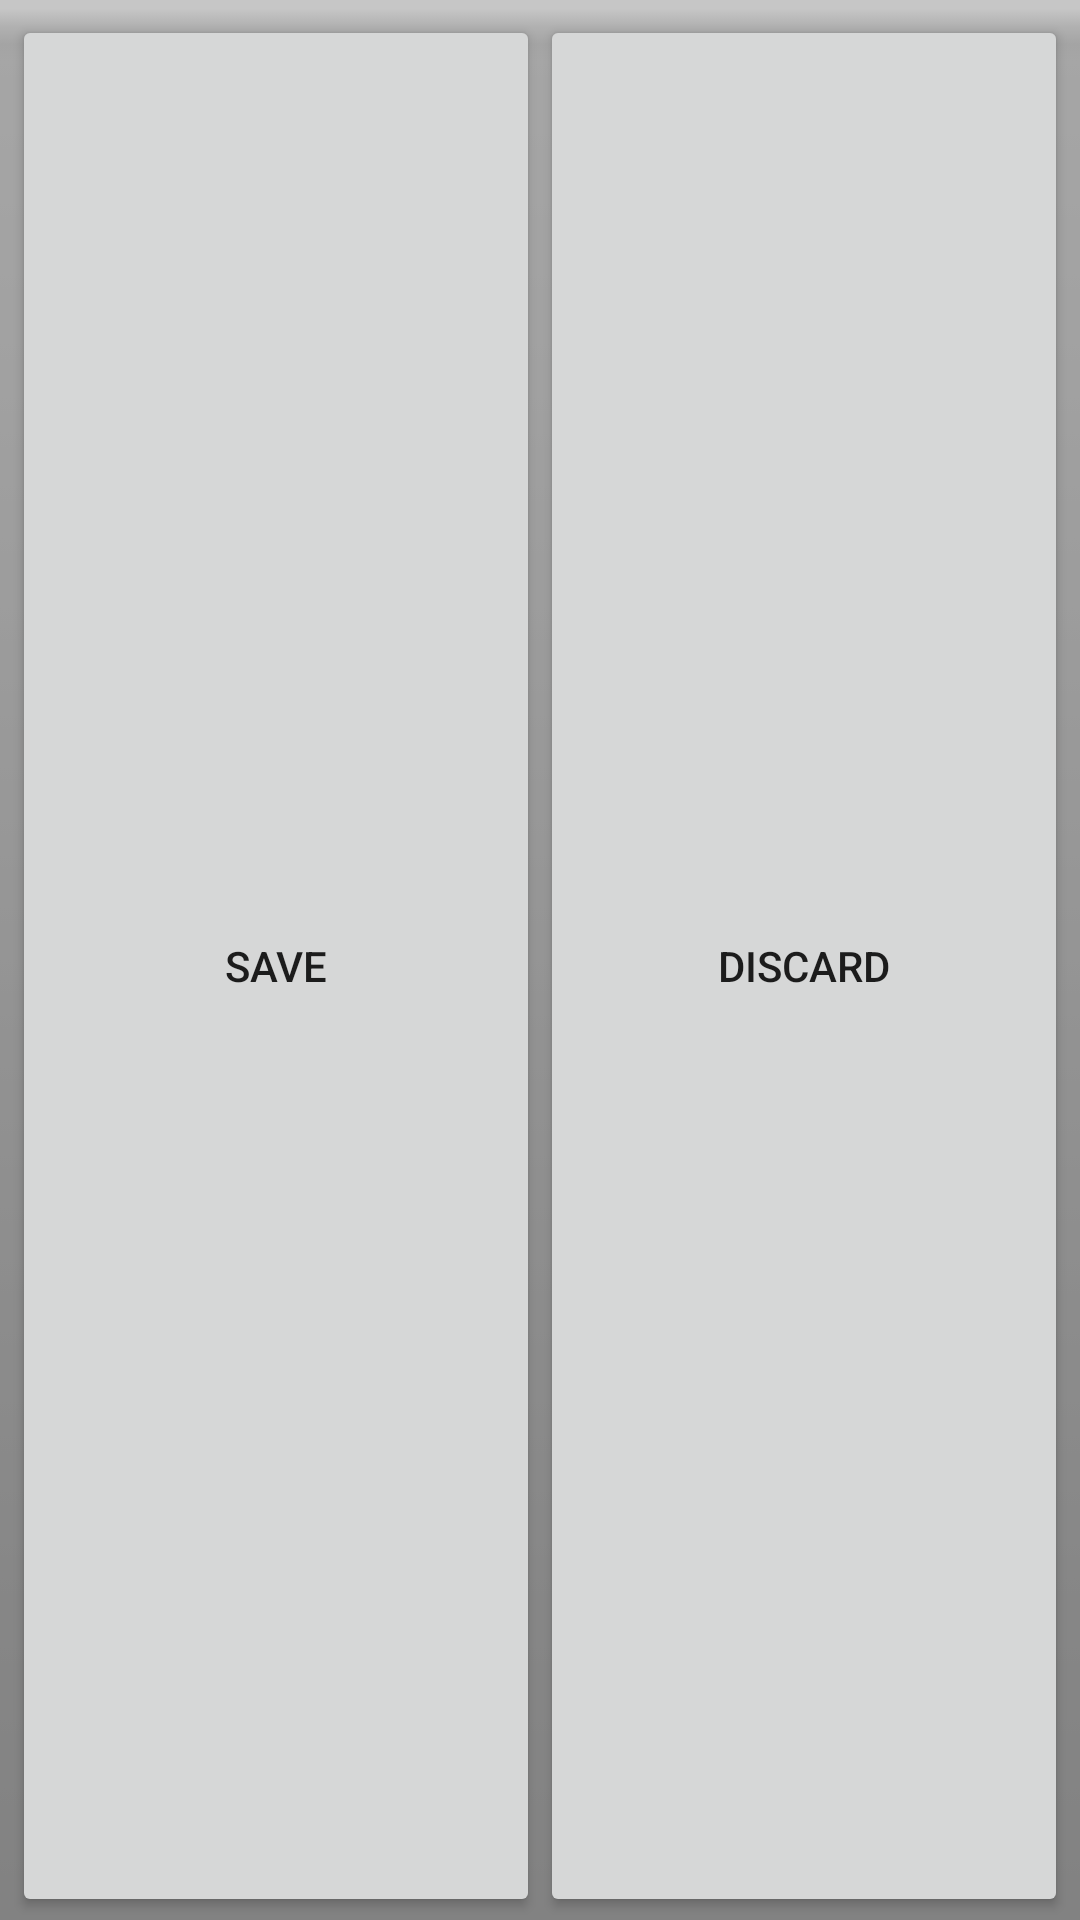

Here is an Android app screen rendered from its layout file. Give the layout XML and the strings, colors and styles it references.
<!-- AndroidManifest.xml: fallback theme Theme.MaterialComponents.DayNight.NoActionBar -->
<!-- res/layout/profile_edit_save_discard.xml -->
<?xml version="1.0" encoding="utf-8"?>
<LinearLayout android:orientation="horizontal" android:layout_width="fill_parent" android:layout_height="wrap_content" style="@android:style/ButtonBar"
  xmlns:android="http://schemas.android.com/apk/res/android">
    <Button android:id="@id/save_profile" android:layout_width="fill_parent" android:layout_height="fill_parent" android:text="@string/btn_save" android:layout_weight="1.0" />
    <Button android:id="@id/discard_profile" android:layout_width="fill_parent" android:layout_height="fill_parent" android:text="@string/btn_discard" android:layout_weight="1.0" />
</LinearLayout>
<!-- resources referenced by this layout -->
<resources>
  <string name="btn_discard">Discard</string>
  <string name="btn_save">Save</string>
</resources>
